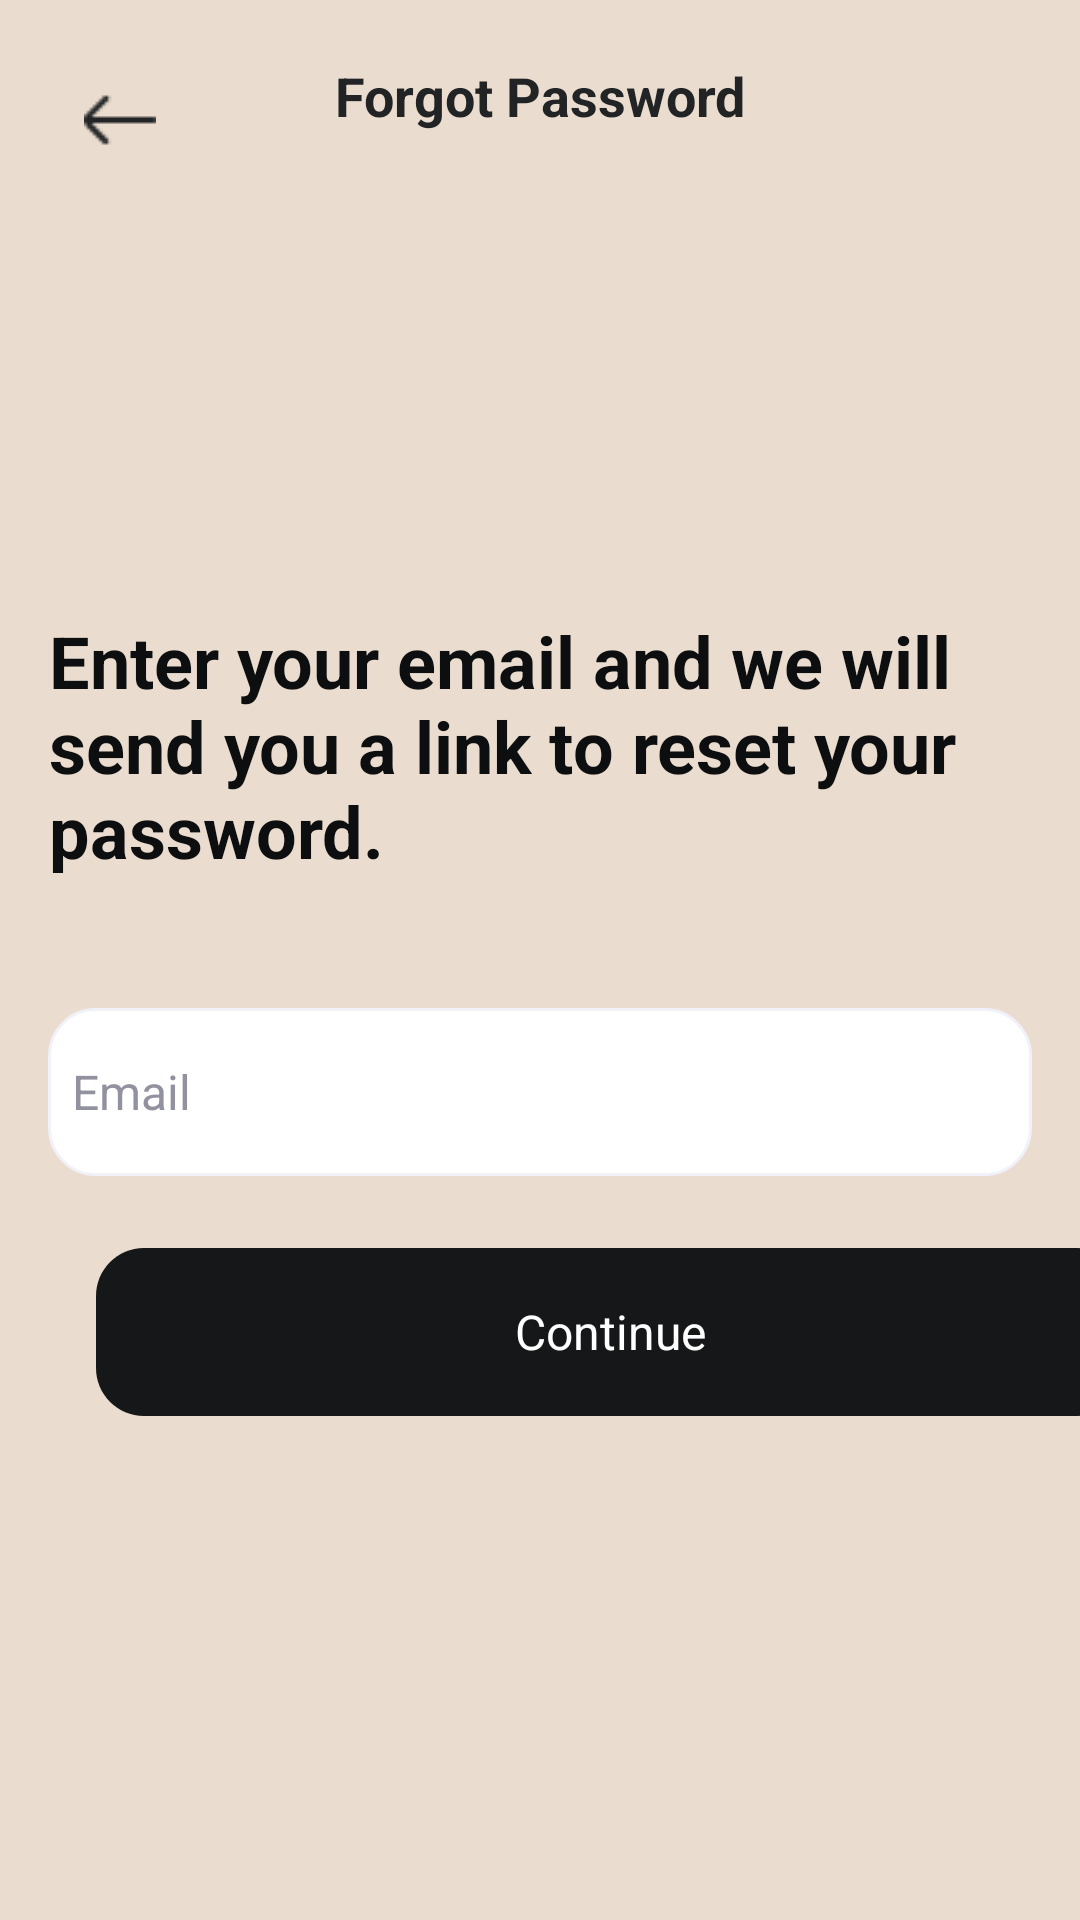

Write the Android layout XML for this screen, with the resource values it uses.
<!-- AndroidManifest.xml: application theme Theme.SplurgeSavvy -->
<!-- res/layout/activity_forgot_password.xml -->
<?xml version="1.0" encoding="utf-8"?>
<androidx.constraintlayout.widget.ConstraintLayout xmlns:android="http://schemas.android.com/apk/res/android"
    xmlns:app="http://schemas.android.com/apk/res-auto"
    xmlns:tools="http://schemas.android.com/tools"
    android:id="@+id/forgot_password_screen"
    android:layout_width="match_parent"
    android:layout_height="match_parent"
    android:background="#EADDCF">

    

    <RelativeLayout
        android:id="@+id/top_navigat"
        android:layout_width="0dp"
        android:layout_height="64dp"
        android:background="#EADDCF"
        app:layout_constraintTop_toTopOf="parent"
        app:layout_constraintStart_toStartOf="parent"
        app:layout_constraintEnd_toEndOf="parent">
    </RelativeLayout>

    
    <TextView
        android:id="@+id/title_forgot_pass"
        android:layout_width="247dp"
        android:layout_height="32dp"
        android:text="@string/title_forgot_password"
        android:textAppearance="@style/title"
        android:textStyle="bold"
        android:gravity="center_horizontal|center_vertical"
        app:layout_constraintTop_toTopOf="parent"
        app:layout_constraintStart_toStartOf="parent"
        app:layout_constraintEnd_toEndOf="parent"
        android:layout_marginTop="16dp"/>

    <RelativeLayout
        android:id="@+id/magicons_gl"
        android:layout_width="48dp"
        android:layout_height="48dp"
        android:background="?attr/selectableItemBackgroundBorderless"
        android:clickable="true"
        android:focusable="true"
        android:padding="8dp"
        app:layout_constraintTop_toTopOf="parent"
        app:layout_constraintStart_toStartOf="parent"
        android:layout_marginTop="16dp"
        android:layout_marginStart="16dp">

        <ImageView
            android:id="@+id/backButtonIcon"
            android:layout_width="match_parent"
            android:layout_height="match_parent"
            android:layout_centerInParent="true"
            android:scaleType="centerInside"
            android:src="@drawable/ic_back_arrow" />

    </RelativeLayout>

    <RelativeLayout
        android:id="@+id/input_field_email"
        android:layout_width="0dp"
        android:layout_height="56dp"
        android:layout_marginStart="16dp"
        android:layout_marginTop="288dp"
        android:layout_marginEnd="16dp"
        android:background="@drawable/input_field"
        app:layout_constraintEnd_toEndOf="parent"
        app:layout_constraintHorizontal_bias="0.0"
        app:layout_constraintStart_toStartOf="parent"
        app:layout_constraintTop_toBottomOf="@id/title_forgot_pass">

        

        <EditText
            android:id="@+id/emailEditText_fp"
            android:layout_width="match_parent"
            android:layout_height="match_parent"
            android:background="@null"
            android:hint="@string/placeholder_email"
            android:imeOptions="actionNext"
            android:inputType="textEmailAddress"
            android:maxLines="1"
            android:padding="8dp"
            android:singleLine="true"
            android:textColor="#000000"
            android:textColorHint="#91919F"
            android:textSize="16sp" />

    </RelativeLayout>

    <RelativeLayout
        android:id="@+id/button_continue"
        android:layout_width="343dp"
        android:layout_height="56dp"
        android:layout_marginStart="32dp"
        android:layout_marginTop="416dp"
        android:background="@drawable/button_signup"
        app:layout_constraintStart_toStartOf="parent"
        app:layout_constraintTop_toTopOf="parent">

        <TextView
            android:layout_width="match_parent"
            android:layout_height="match_parent"
            android:gravity="center"
            android:text="@string/continue_"
            android:textColor="#FFFFFF"
            android:textSize="16sp" />
    </RelativeLayout>

    <TextView
        android:id="@+id/enter_your_text"
        android:layout_width="343dp"
        android:layout_height="87dp"
        android:layout_alignParentLeft="true"
        android:layout_alignParentTop="true"
        android:layout_marginLeft="16dp"
        android:layout_marginTop="156dp"
        android:textStyle="bold"
        android:text="@string/enter_your_"
        android:textAppearance="@style/enter_your_"
        app:layout_constraintEnd_toEndOf="parent"
        app:layout_constraintHorizontal_bias="0.235"
        app:layout_constraintStart_toStartOf="parent"
        app:layout_constraintTop_toBottomOf="@id/title_forgot_pass" />


</androidx.constraintlayout.widget.ConstraintLayout>
<!-- resources referenced by this layout -->
<resources>
  <!-- drawable button_signup (drawable) -->
  <?xml version="1.0" encoding="utf-8"?>
  <vector xmlns:android="http://schemas.android.com/apk/res/android"
      xmlns:aapt="http://schemas.android.com/aapt"
      android:width="343dp"
      android:height="56dp"
      android:viewportWidth="343"
      android:viewportHeight="56">
  
      <group>
          <clip-path android:pathData="M16 0H327C335.837 0 343 7.16344 343 16V40C343 48.8366 335.837 56 327 56H16C7.16344 56 0 48.8366 0 40V16C0 7.16344 7.16344 0 16 0Z" />
          <path android:pathData="M0 0V56H343V0" android:fillColor="#161719" />
      </group>
  
  </vector>
  <!-- drawable ic_back_arrow: png bitmap (drawable, 291 bytes) -->
  <!-- drawable input_field (drawable) -->
  <?xml version="1.0" encoding="utf-8"?>
  <vector
      xmlns:android="http://schemas.android.com/apk/res/android"
      xmlns:aapt="http://schemas.android.com/aapt"
      android:width="344dp"
      android:height="57dp"
      android:viewportWidth="344"
      android:viewportHeight="57"
      >
      <group>
          <clip-path
              android:pathData="M16.5 0.5H327.5C336.337 0.5 343.5 7.66344 343.5 16.5V40.5C343.5 49.3366 336.337 56.5 327.5 56.5H16.5C7.66344 56.5 0.5 49.3366 0.5 40.5V16.5C0.5 7.66344 7.66344 0.5 16.5 0.5Z"
              />
          <path
              android:pathData="M0.5 0.5V56.5H343.5V0.5"
              android:fillColor="#FFFFFF"
              />
      </group>
      <path
          android:pathData="M16.5 0.5H327.5C336.337 0.5 343.5 7.66344 343.5 16.5V40.5C343.5 49.3366 336.337 56.5 327.5 56.5H16.5C7.66344 56.5 0.5 49.3366 0.5 40.5V16.5C0.5 7.66344 7.66344 0.5 16.5 0.5Z"
          android:strokeWidth="1"
          android:strokeColor="#F1F1FA"
          />
  </vector>
  <string name="continue_">Continue</string>
  <string name="enter_your_">Enter your email and we will send you a link to reset your password.</string>
  <string name="placeholder_email">Email</string>
  <string name="title_forgot_password">Forgot Password</string>
  <style name="enter_your_">
          <item name="android:textSize">24sp</item>
          <item name="android:textColor">#0D0E0F</item>
      </style>
  <style name="title">
          <item name="android:textSize">18sp</item>
          <item name="android:textColor">#212325</item>
      </style>
  <style name="Theme.SplurgeSavvy" parent="Base.Theme.SplurgeSavvy" />
  <style name="Base.Theme.SplurgeSavvy" parent="Theme.Material3.DayNight.NoActionBar">
          
          
      </style>
</resources>
